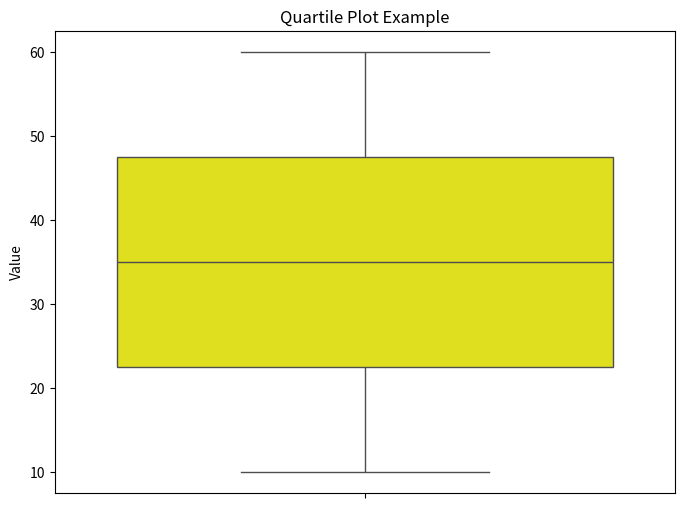

This figure's Python source:
import seaborn as sns
import matplotlib.pyplot as plt

data = [10, 15, 20, 25, 30, 35, 40, 45, 50, 55, 60]

# Create a quartile plot (box plot) using Seaborn
plt.figure(figsize=(8, 6))
sns.boxplot(y=data, color='yellow')
plt.title('Quartile Plot Example')
plt.ylabel('Value')
plt.show()
